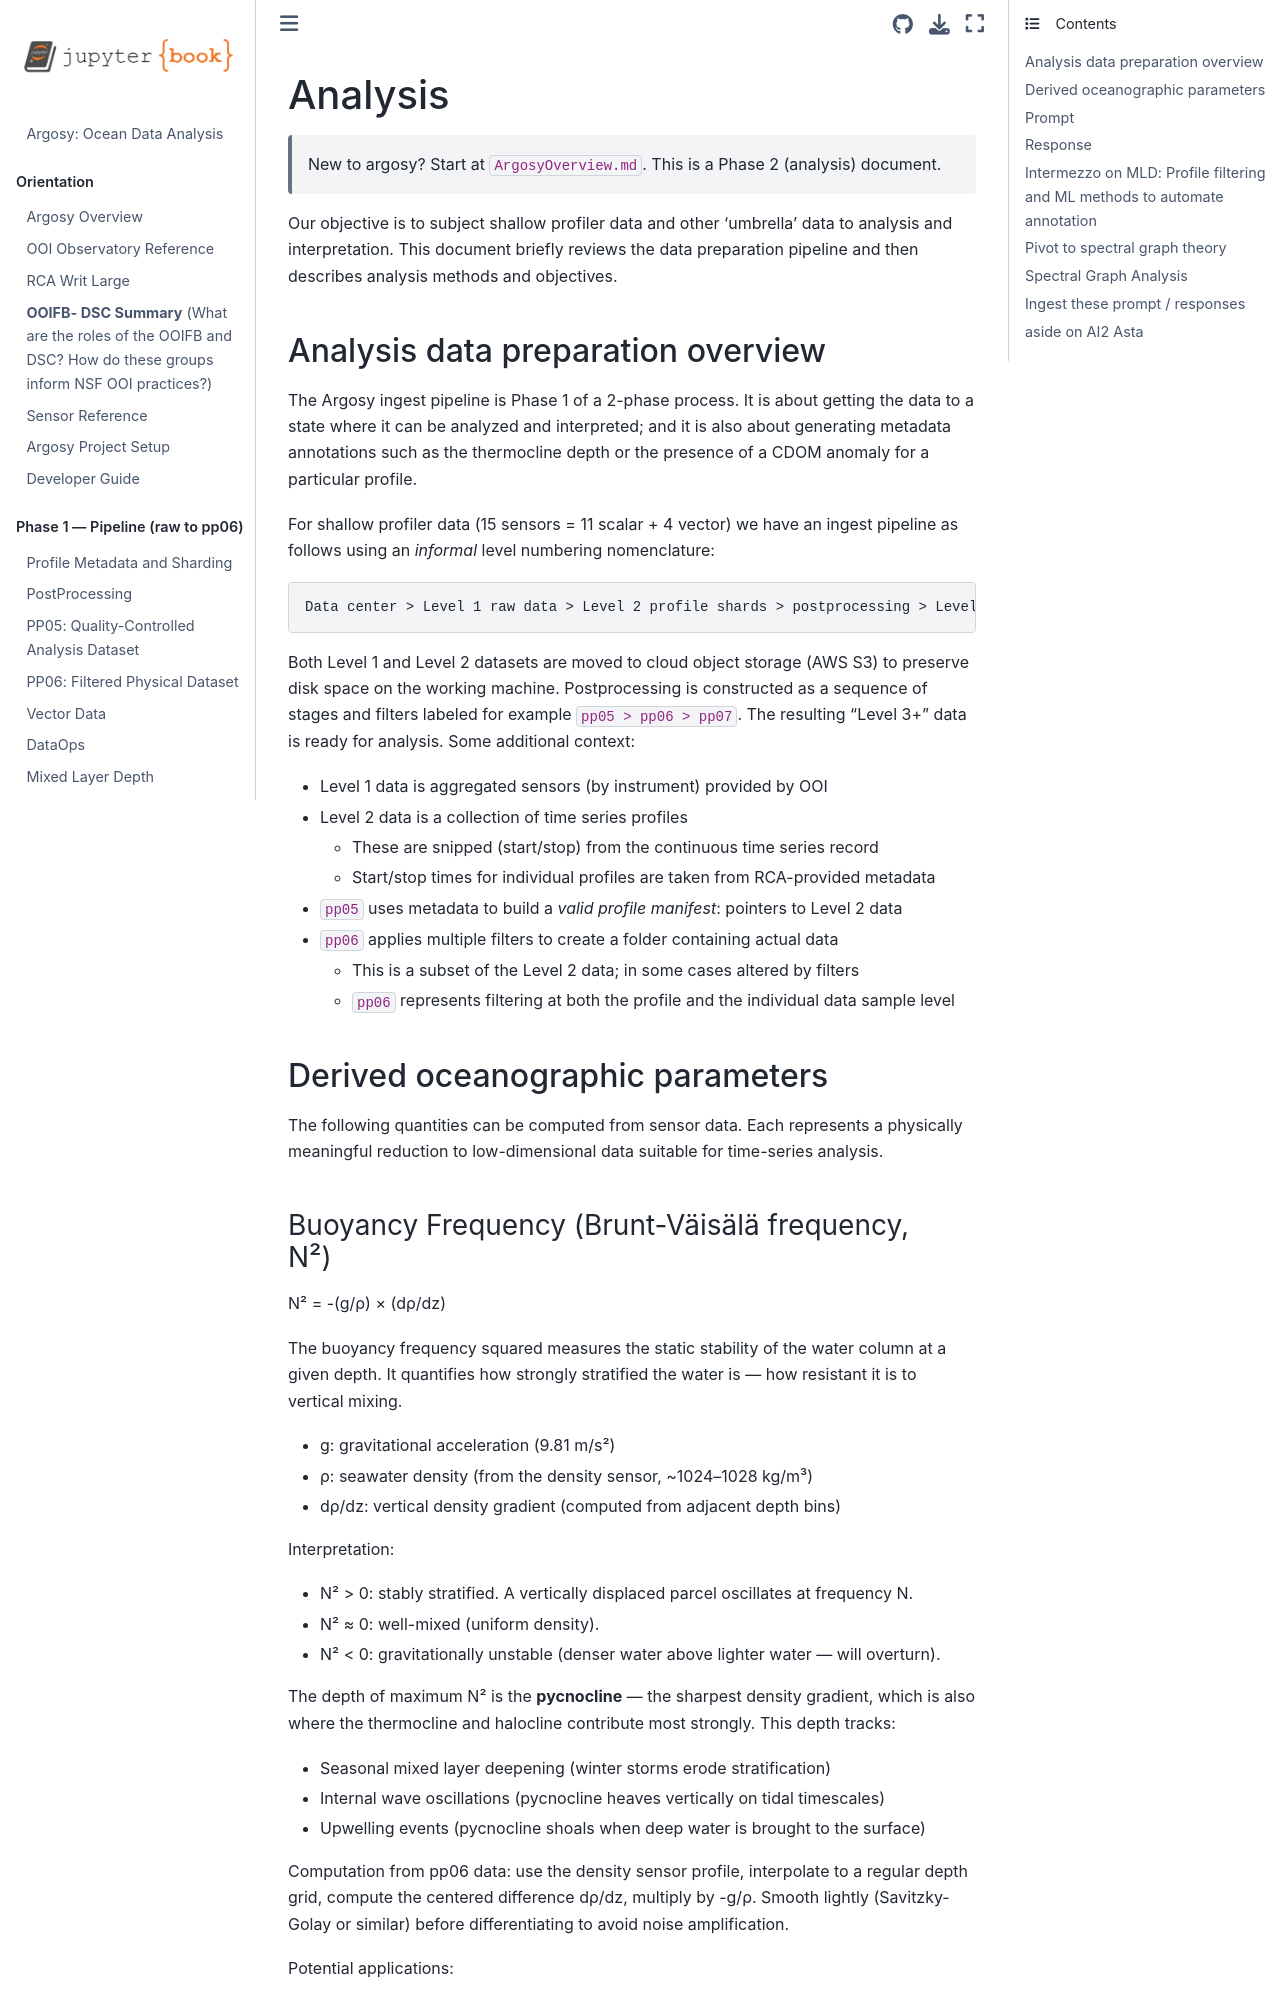

repository: robfatland/argosy · page: Analysis.html · generator: jekyll

# Analysis

> New to argosy? Start at `ArgosyOverview.md`. This is a Phase 2 (analysis) document.


Our objective is to subject shallow profiler data and other 'umbrella' data
to analysis and interpretation. This document briefly reviews the data 
preparation pipeline and then describes analysis methods and objectives. 


## Analysis data preparation overview


The Argosy ingest pipeline is Phase 1 of a 2-phase process. It is about getting the data to a state where it can be analyzed and interpreted; and it is also about generating metadata annotations such as the thermocline depth or the presence of a CDOM anomaly for a particular profile. 


For shallow profiler data (15 sensors = 11 scalar + 4 vector) we have an ingest pipeline as follows using an *informal* level numbering nomenclature:


```
Data center > Level 1 raw data > Level 2 profile shards > postprocessing > Level 3+
```

Both Level 1 and Level 2 datasets are moved to cloud object storage (AWS S3) 
to preserve disk space on the working machine. Postprocessing is constructed 
as a sequence of stages and filters labeled for example `pp05 > pp06 > pp07`. 
The resulting "Level 3+" data is ready for analysis. Some additional context:


- Level 1 data is aggregated sensors (by instrument) provided by OOI
- Level 2 data is a collection of time series profiles
    - These are snipped (start/stop) from the continuous time series record
    - Start/stop times for individual profiles are taken from RCA-provided metadata
- `pp05` uses metadata to build a *valid profile manifest*: pointers to Level 2 data
- `pp06` applies multiple filters to create a folder containing actual data
    - This is a subset of the Level 2 data; in some cases altered by filters
    - `pp06` represents filtering at both the profile and the individual data sample level

## Derived oceanographic parameters


The following quantities can be computed from sensor data. Each represents
a physically meaningful reduction to low-dimensional data suitable for 
time-series analysis.
